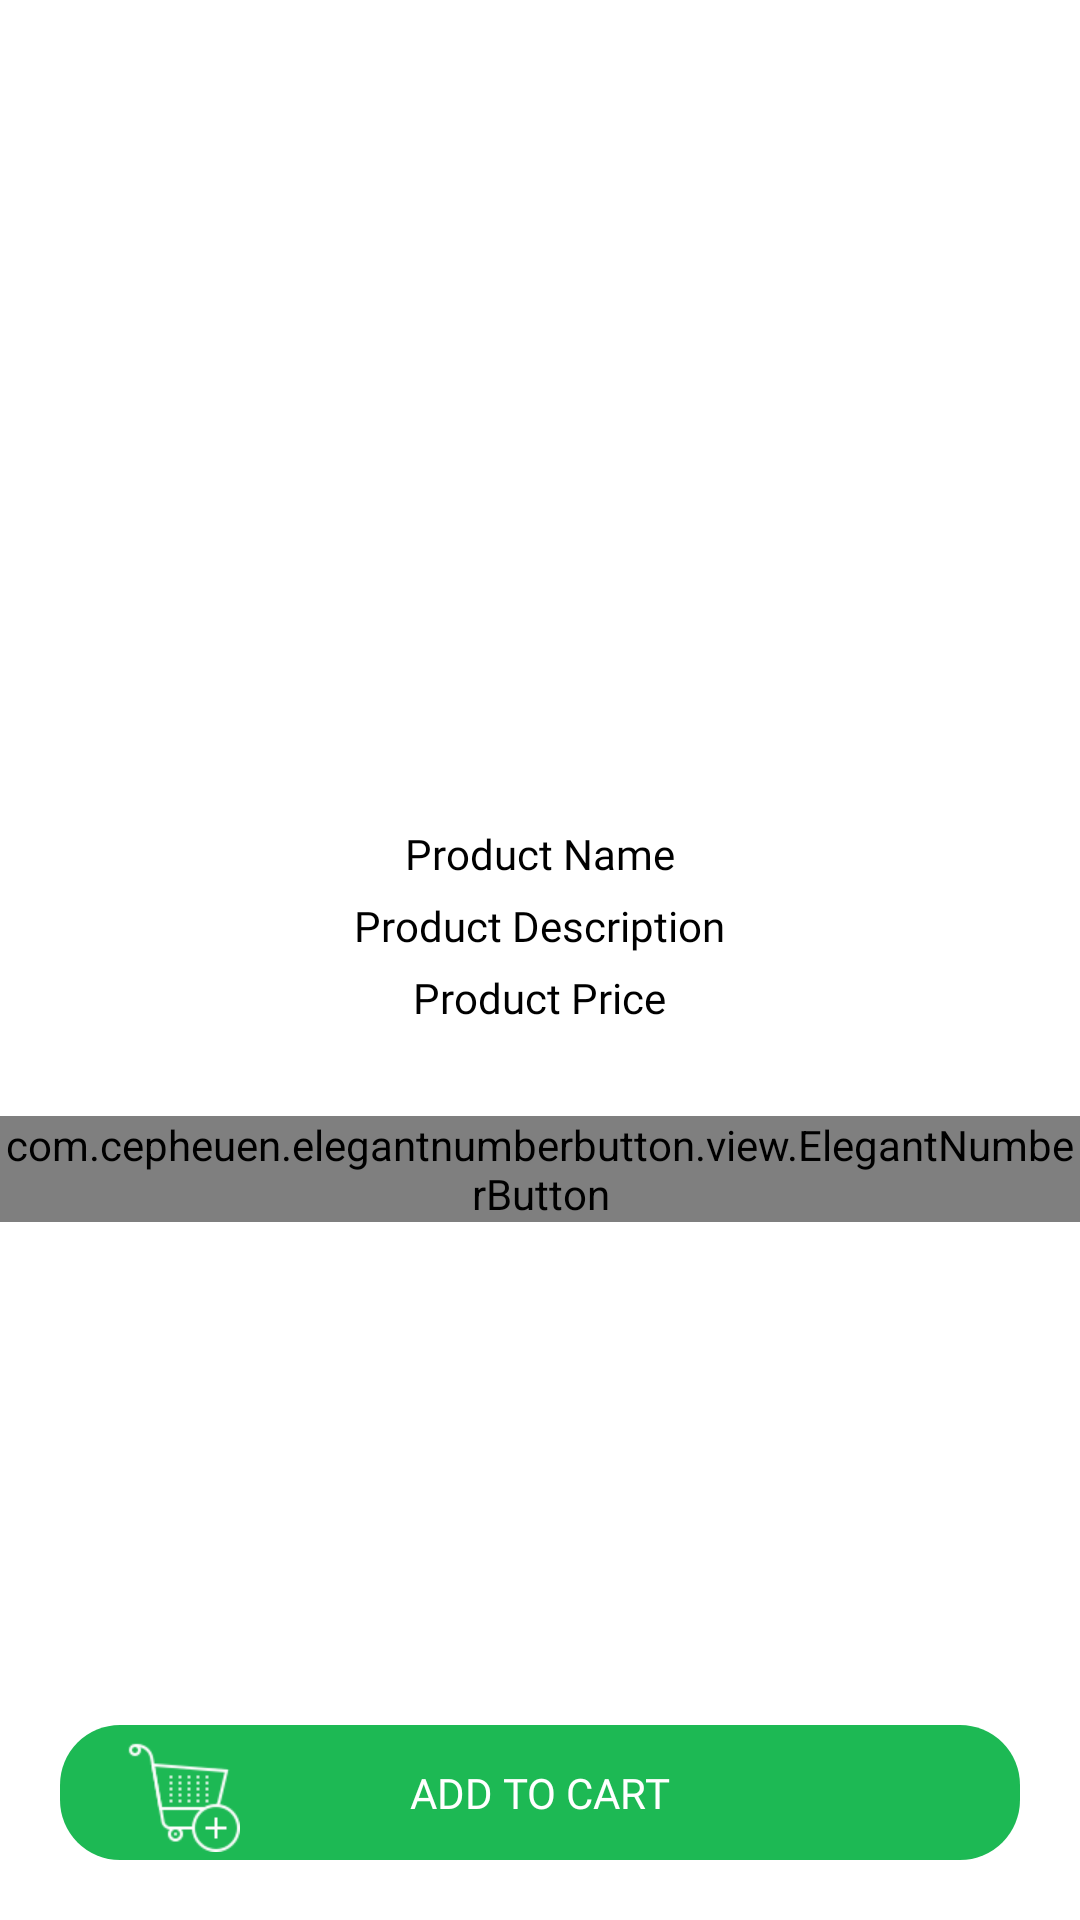

The Android layout XML behind this screen, and the referenced resources:
<!-- AndroidManifest.xml: application theme Theme.Muslimart2 -->
<!-- res/layout/activity_product_details.xml -->
<?xml version="1.0" encoding="utf-8"?>
<RelativeLayout xmlns:android="http://schemas.android.com/apk/res/android"
    xmlns:app="http://schemas.android.com/apk/res-auto"
    xmlns:tools="http://schemas.android.com/tools"
    android:layout_width="match_parent"
    android:layout_height="match_parent"
    tools:context=".ProductDetailsActivity">


    <ImageView
        android:layout_width="match_parent"
        android:layout_marginTop="20dp"
        android:layout_height="250dp"
        android:id="@+id/product_image_details"></ImageView>


    <TextView
        android:layout_width="wrap_content"
        android:layout_height="wrap_content"
        android:layout_below="@+id/product_image_details"
        android:text="Product Name"
        android:layout_marginTop="5dp"
        android:id="@+id/product_Name_details"
        android:layout_centerHorizontal="true"
        android:fontFamily="@font/poppins_regular"
        android:textColor="@color/black"></TextView>
    <TextView
        android:layout_width="wrap_content"
        android:layout_height="wrap_content"
        android:layout_below="@+id/product_Name_details"
        android:text="Product Description"
        android:layout_marginTop="5dp"
        android:id="@+id/product_Description_details"
        android:layout_centerHorizontal="true"
        android:fontFamily="@font/poppins_regular"
        android:textColor="@color/black"></TextView>
    <TextView
        android:layout_width="wrap_content"
        android:layout_height="wrap_content"
        android:layout_below="@+id/product_Description_details"
        android:text="Product Price"
        android:layout_marginTop="5dp"
        android:id="@+id/product_price_details"
        android:layout_centerHorizontal="true"
        android:fontFamily="@font/poppins_medium"
        android:textColor="@color/black"></TextView>
    <com.cepheuen.elegantnumberbutton.view.ElegantNumberButton
        android:layout_width="wrap_content"
        android:layout_height="wrap_content"
        app:backGroundColor="@color/spotifygreen"
        app:textSize="7sp"
        app:initialNumber="1"
        app:finalNumber="10"
        android:layout_marginTop="30dp"
        android:id="@+id/Number_details"
        android:layout_below="@id/product_price_details"
        android:layout_centerHorizontal="true"></com.cepheuen.elegantnumberbutton.view.ElegantNumberButton>

    <RelativeLayout
        android:layout_width="match_parent"
        android:layout_height="45dp"
        android:id="@+id/addCart"
        android:onClick="addCart"
        android:layout_alignParentBottom="true"
        android:background="@drawable/button"
        android:layout_marginBottom="20dp"
        android:layout_marginLeft="20dp"
        android:layout_marginRight="20dp">

        <ImageView
            android:layout_width="wrap_content"
            android:src="@mipmap/cart2"
            android:paddingLeft="20dp"
            android:layout_centerVertical="true"
            android:layout_height="wrap_content"></ImageView>
        <TextView
            android:layout_width="wrap_content"
            android:layout_height="wrap_content"
            android:text="ADD TO CART"
            android:layout_centerInParent="true"
            android:fontFamily="@font/poppins_medium"
            android:textColor="@color/white"></TextView>
    </RelativeLayout>



</RelativeLayout>
<!-- resources referenced by this layout -->
<resources>
  <color name="black">#FF000000</color>
  <color name="spotifygreen">#1db954</color>
  <color name="white">#FFFFFFFF</color>
  <!-- drawable button (drawable) -->
  <?xml version="1.0" encoding="utf-8"?>
  <shape xmlns:android="http://schemas.android.com/apk/res/android">
  <corners android:radius="20dp">
  
  </corners>
      <solid android:color="@color/spotifygreen"></solid>
  </shape>
  <!-- mipmap cart2: png bitmap (mipmap-xhdpi, 2658 bytes) -->
  <style name="Theme.Muslimart2" parent="Theme.MaterialComponents.DayNight.NoActionBar">
          
          <item name="colorPrimary">@color/spotifygreen</item>
          <item name="colorPrimaryVariant">@color/spotifygreen</item>
          <item name="colorOnPrimary">@color/white</item>
          
          <item name="colorSecondary">@color/teal_200</item>
          <item name="colorSecondaryVariant">@color/teal_700</item>
          <item name="colorOnSecondary">@color/black</item>
          
          <item name="android:statusBarColor" tools:targetApi="l">?attr/colorPrimaryVariant</item>
          
      </style>
  <color name="teal_200">#FF03DAC5</color>
  <color name="teal_700">#FF018786</color>
</resources>
